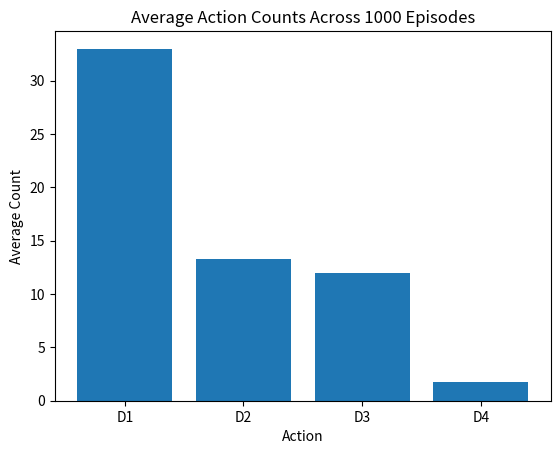
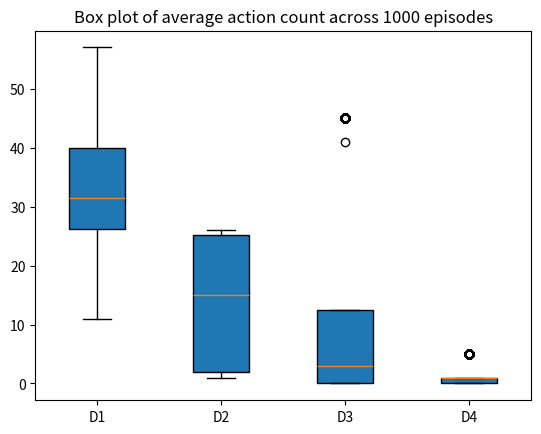
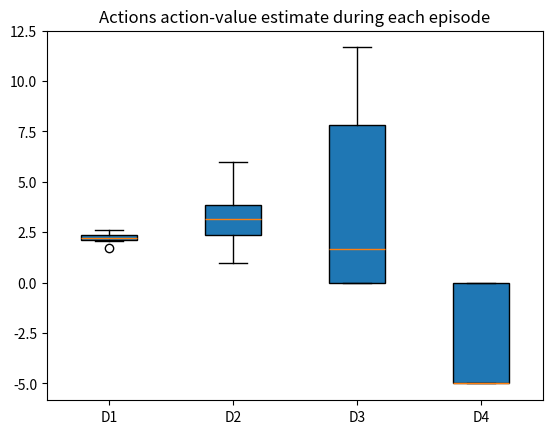
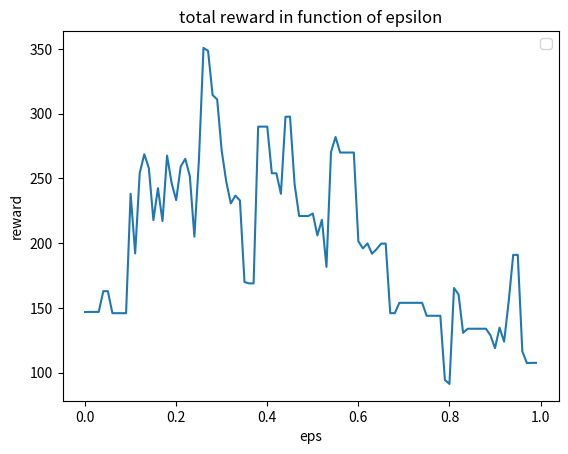

Source code (Python) for these figures, in order:
# -*- coding: utf-8 -*-
"""ch1_multi-armed-bandit.ipynb

Automatically generated by Colab.

Original file is located at
    https://colab.research.google.com/drive/1xM9EGuCrolZ_2Qvvie6eD2lJpYqC8J10

# **Code for Chapter 1**
"""

import random
from abc import ABC
import matplotlib.pyplot as plt
import numpy as np

class TVShowGame:
  def __init__(self):

    self.action_space = ["D1", "D2", "D3", "D4"]

  def get_reward(self, action):
    if action=="D1":
      return random.choice([0, 2, 3, 4])
    if action=="D2":
      return random.choice([1, 3, 6])
    if action=="D3":
      return random.choice([0, 5, 15])
    if action=="D4":
      return -5


class Policy:
  def __init__(self, eps:float, env:TVShowGame):

    self.eps = eps
    self.env = env
    self.actions_value = [0, 0, 0, 0] # mean reward of D1, D2, D3, D4
    self.reward_obtained = {action: [] for action in env.action_space}
    self.episode_action_value = [[] for i in range(len(self.actions_value))]
    self.action_count = {action: [] for action in env.action_space}

  def reset(self):
    self.actions_value = [0, 0, 0, 0] # mean reward of D1, D2, D3, D4
    self.reward_obtained = {action: [] for action in env.action_space}
    self.episode_action_value = [[] for i in range(len(self.actions_value))]
    self.action_count = {action: [] for action in env.action_space}

  def get_action(self)->str:

    if random.random()<=self.eps:
      return random.choice(self.env.action_space)
    else:
      max_value = max(self.actions_value)
      action = self.actions_value.index(max_value)

      return self.env.action_space[action]

  def get_action_idx(self, action)->str:

    idx = self.env.action_space.index(action)
    return idx

  def update_reward(self, action, reward):

    return self.reward_obtained[action].append(reward)

  def update_action_value(self)->None:

    for action, saved_rewards in self.reward_obtained.items():
      if len(saved_rewards)>0:
        mean_reward = sum(saved_rewards)/(len(saved_rewards))
        action_idx = self.get_action_idx(action)
        self.actions_value[action_idx] = mean_reward
        self.episode_action_value[action_idx].append(mean_reward)

  def run(self, max_step=60):
    rewards = []
    reward = 0
    for step in range(max_step):
      action = self.get_action()
      rew = self.env.get_reward(action)
      self.update_reward(action, rew)
      self.update_action_value()
      self.action_count[action].append(action)
      reward += rew
      rewards.append(reward)

    return rewards, reward

num_runs = 1000
runs_rewards = [[] for i in range(num_runs)]
runs_reward_total = [[] for i in range(num_runs)]
runs_action_value = [[] for i in range(num_runs)]
runs_action_count_per_run = [[] for i in range(num_runs)]
runs_last_action_value = [[] for i in range(4)]
for i in range(num_runs):
  random.seed(random.randint(1, 100))
  env = TVShowGame()
  p2 = Policy(eps=0.1, env=env)
  p2.reset()
  rewards, reward_total = p2.run(60)
  runs_rewards[i] = rewards
  runs_reward_total[i] = reward_total
  runs_action_value[i] = p2.episode_action_value

  action_counts = [len(p2.action_count[action]) for action in env.action_space]
  runs_action_count_per_run[i] = action_counts

  for i in range(4):
    runs_last_action_value[i].append(p2.actions_value[i])

mean_rewards = np.array(runs_rewards).mean(axis=0)
std_rewards = np.array(runs_rewards).std(axis=0)
means_action_values = [[] for _ in range(len(runs_action_value))]

for idx, run_data in enumerate(runs_action_value):
  means = []

  # Ensure action_history is not empty before calculating mean
  for action_history in run_data:
    if action_history: # Check if list is not empty
        means.append(np.mean(action_history))
    else:
        means.append(0)

  means_action_values[idx] = means

num_actions = len(env.action_space) # Should be 4


# Calculate the average counts for each action across all runs
average_action_counts = np.array(runs_action_count_per_run).mean(axis=0)
action_labels = env.action_space # Using the action space from the last env

plt.figure()
plt.bar(action_labels, average_action_counts)
plt.title(f"Average Action Counts Across {num_runs} Episodes")
plt.xlabel("Action")
plt.ylabel("Average Count")
plt.show()

# Prepare data for boxplot: Each inner list contains all counts for a single action across all runs
plt.figure()
data_for_boxplot = []
for action_idx in range(len(env.action_space)):
    action_data_across_runs = [run_counts[action_idx] for run_counts in runs_action_count_per_run]
    data_for_boxplot.append(action_data_across_runs)

# Now, create the boxplot with the correctly structured data
bplot = plt.boxplot(data_for_boxplot,
                    patch_artist=True,  # fill with color
                    tick_labels=action_labels)  # will be used to label x-ticks
plt.title("Box plot of average action count across 1000 episodes")

plt.figure()
# plot action values for all runs
bplot = plt.boxplot(runs_last_action_value,
                    patch_artist=True,  # fill with color
                    tick_labels=action_labels)  # will be used to label x-ticks
plt.title("Actions action-value estimate during each episode")

plt.show()

# This for the last experiment where we tested the
# total reward obtained in function of epsilon

list_eps = 0.01*np.arange(0, 100)
size = len(list_eps)
list_reward_total = [[] for i in range(size)]

for idx, eps in enumerate(list_eps):
  means = []
  for i in range(1000):
    random.seed(random.randint(1, 100))
    env = TVShowGame()
    p2 = Policy(eps=eps, env=env)
    p2.reset()
    rewards, reward_total = p2.run(60)
    means.append(reward_total)

  list_reward_total[idx] = np.mean(means)
plt.title("total reward in function of epsilon")
plt.plot(list_eps, list_reward_total)
plt.xlabel("eps")
plt.ylabel("reward")
plt.legend()
